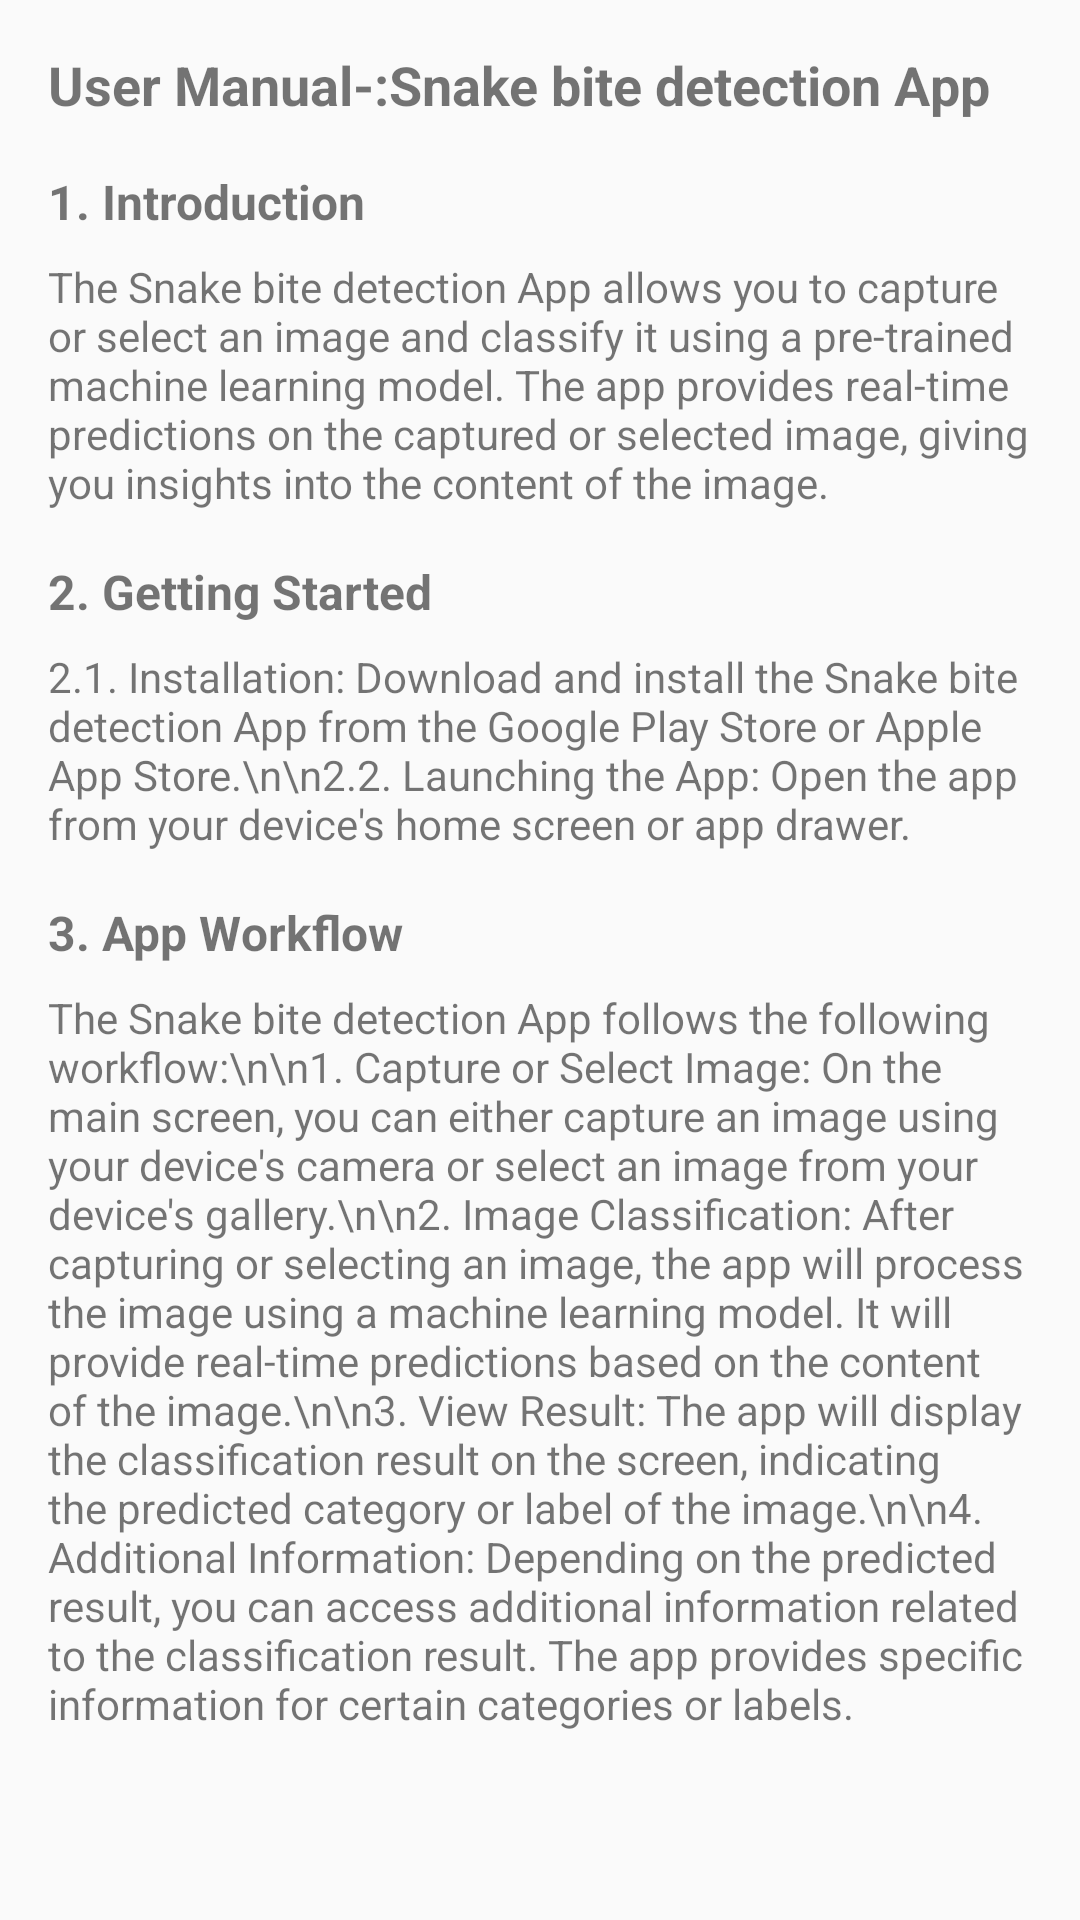

Here is an Android app screen rendered from its layout file. Give the layout XML and the strings, colors and styles it references.
<!-- AndroidManifest.xml: application theme Theme.AppCompat.Light.NoActionBar -->
<!-- res/layout/activity_user_manual.xml -->
<?xml version="1.0" encoding="utf-8"?>
<ScrollView xmlns:android="http://schemas.android.com/apk/res/android"
    xmlns:app="http://schemas.android.com/apk/res-auto"
    android:layout_width="match_parent"
    android:layout_height="match_parent"
    xmlns:tools="http://schemas.android.com/tools"
    tools:context=".AppUserManual">

    <LinearLayout
        android:layout_width="match_parent"
        android:layout_height="match_parent"
        android:orientation="vertical"
        android:padding="16dp">

        <TextView
            android:id="@+id/title"
            android:layout_width="match_parent"
            android:layout_height="wrap_content"
            android:text="User Manual-:Snake bite detection App"
            android:textSize="18sp"
            android:textStyle="bold"
            android:paddingBottom="16dp" />

        <TextView
            android:id="@+id/introduction"
            android:layout_width="match_parent"
            android:layout_height="wrap_content"
            android:text="1. Introduction"
            android:textSize="16sp"
            android:textStyle="bold"
            android:paddingBottom="8dp" />

        <TextView
            android:layout_width="match_parent"
            android:layout_height="wrap_content"
            android:text="The Snake bite detection App allows you to capture or select an image and classify it using a pre-trained machine learning model. The app provides real-time predictions on the captured or selected image, giving you insights into the content of the image."
            android:textSize="14sp"
            android:paddingBottom="16dp" />

        <TextView
            android:id="@+id/getting_started"
            android:layout_width="match_parent"
            android:layout_height="wrap_content"
            android:text="2. Getting Started"
            android:textSize="16sp"
            android:textStyle="bold"
            android:paddingBottom="8dp" />

        <TextView
            android:layout_width="match_parent"
            android:layout_height="wrap_content"
            android:text="2.1. Installation: Download and install the Snake bite detection App from the Google Play Store or Apple App Store.\n\n2.2. Launching the App: Open the app from your device's home screen or app drawer."
            android:textSize="14sp"
            android:paddingBottom="16dp" />

        <TextView
            android:id="@+id/app_workflow"
            android:layout_width="match_parent"
            android:layout_height="wrap_content"
            android:text="3. App Workflow"
            android:textSize="16sp"
            android:textStyle="bold"
            android:paddingBottom="8dp" />

        <TextView
            android:layout_width="match_parent"
            android:layout_height="wrap_content"
            android:text="The Snake bite detection App follows the following workflow:\n\n1. Capture or Select Image: On the main screen, you can either capture an image using your device's camera or select an image from your device's gallery.\n\n2. Image Classification: After capturing or selecting an image, the app will process the image using a machine learning model. It will provide real-time predictions based on the content of the image.\n\n3. View Result: The app will display the classification result on the screen, indicating the predicted category or label of the image.\n\n4. Additional Information: Depending on the predicted result, you can access additional information related to the classification result. The app provides specific information for certain categories or labels."
            android:textSize="14sp"
            android:paddingBottom="16dp" />

        

    </LinearLayout>
</ScrollView>
<!-- resources referenced by this layout -->
<resources>

</resources>
